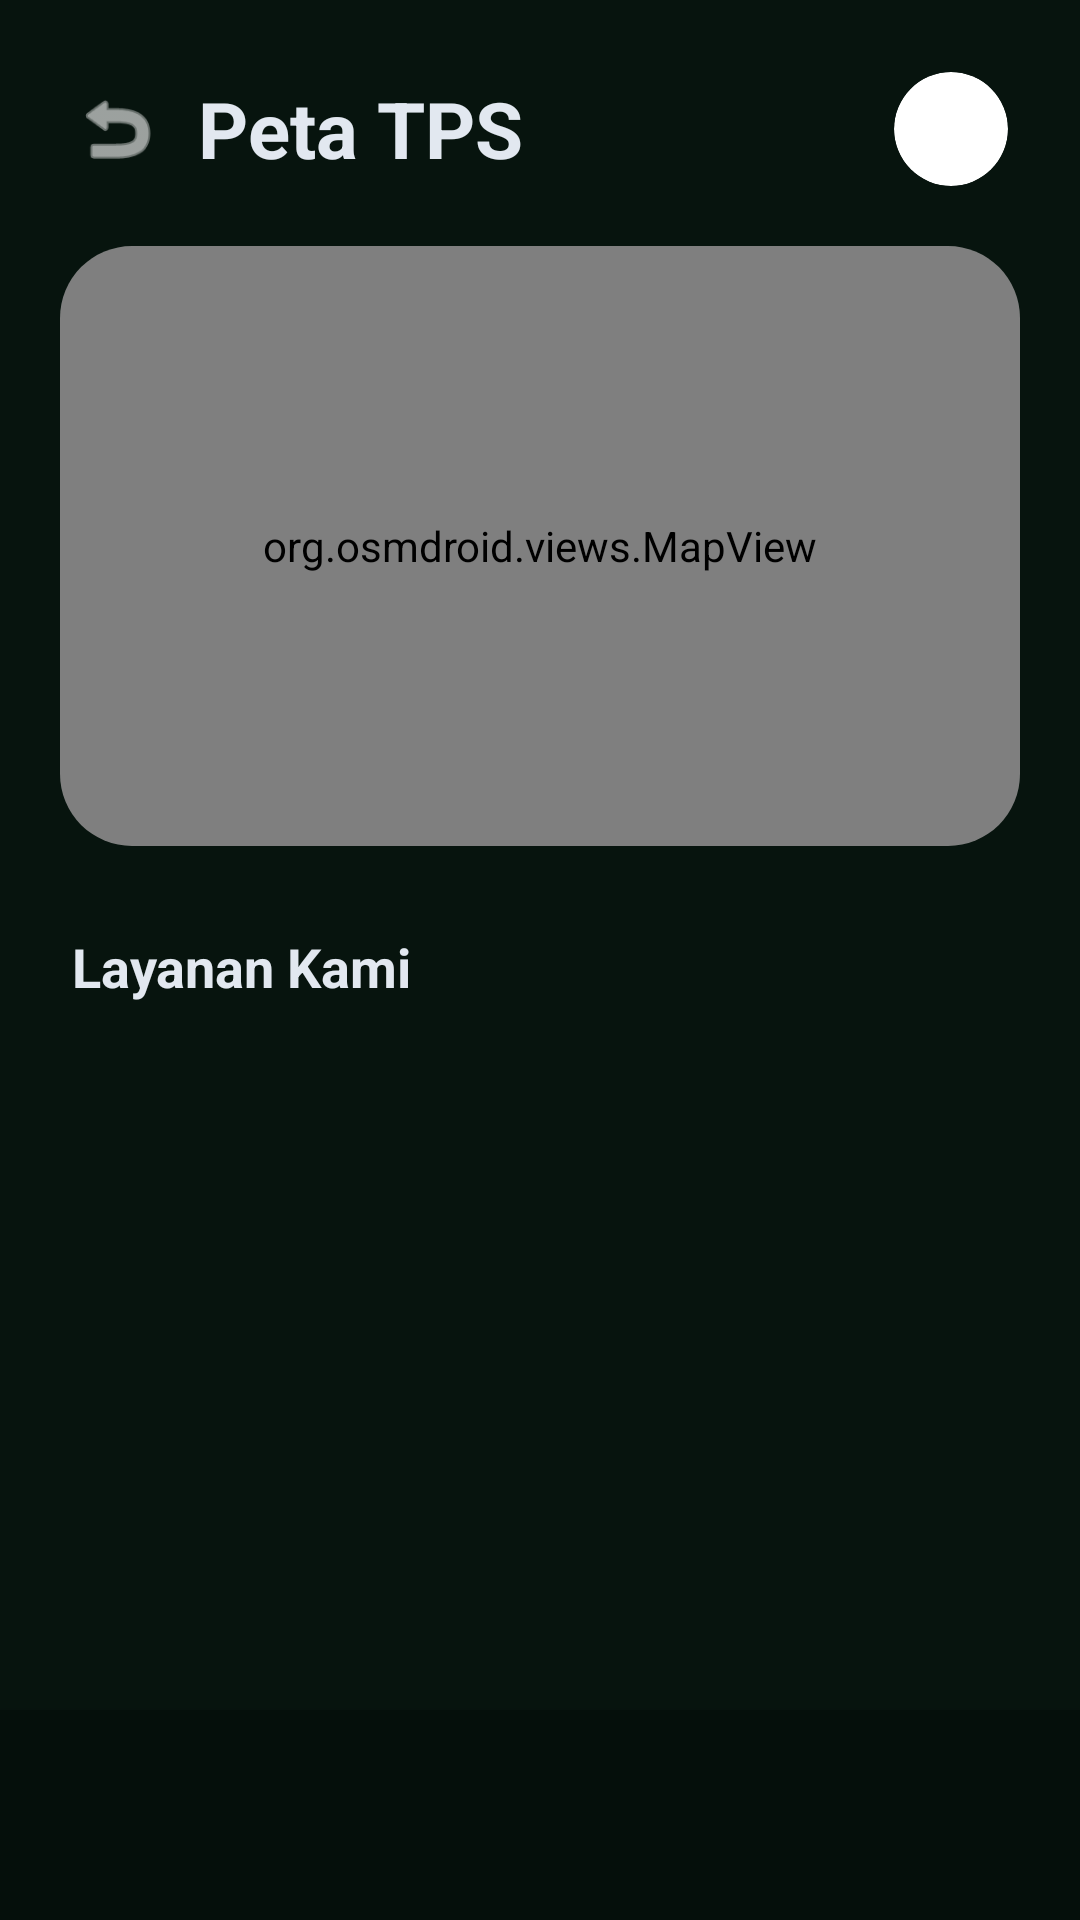

Layout XML and referenced resources for this Android screen:
<!-- AndroidManifest.xml: application theme Theme.EcoSort -->
<!-- res/layout/activity_tps.xml -->
<?xml version="1.0" encoding="utf-8"?>
<androidx.coordinatorlayout.widget.CoordinatorLayout xmlns:android="http://schemas.android.com/apk/res/android"
    xmlns:app="http://schemas.android.com/apk/res-auto"
    android:id="@+id/main"
    android:layout_width="match_parent"
    android:layout_height="match_parent"
    android:background="#07140E"
    android:fitsSystemWindows="true">

    <androidx.core.widget.NestedScrollView
        android:layout_width="match_parent"
        android:layout_height="match_parent"
        android:paddingBottom="70dp"
        android:clipToPadding="false">

        <LinearLayout
            android:layout_width="match_parent"
            android:layout_height="wrap_content"
            android:orientation="vertical">

            <LinearLayout
                android:layout_width="match_parent"
                android:layout_height="wrap_content"
                android:orientation="horizontal"
                android:paddingHorizontal="24dp"
                android:paddingTop="24dp"
                android:paddingBottom="12dp"
                android:gravity="center_vertical">

                <ImageView
                    android:id="@+id/btnBackTps"
                    android:layout_width="30dp"
                    android:layout_height="30dp"
                    android:layout_marginEnd="12dp"
                    android:src="@android:drawable/ic_menu_revert"
                    app:tint="#FFFFFF" />

                <TextView
                    android:layout_width="0dp"
                    android:layout_height="wrap_content"
                    android:layout_weight="1"
                    android:text="Peta TPS"
                    android:textSize="26sp"
                    android:textStyle="bold"
                    android:textColor="#E2E8F0" />

                <androidx.cardview.widget.CardView
                    android:id="@+id/btnProfilTop"
                    android:layout_width="38dp"
                    android:layout_height="38dp"
                    app:cardCornerRadius="19dp"
                    app:cardElevation="0dp">

                    <ImageView
                        android:id="@+id/imgProfilHeader"
                        android:layout_width="match_parent"
                        android:layout_height="match_parent"
                        android:scaleType="centerCrop"
                        android:src="@android:drawable/sym_def_app_icon" />
                </androidx.cardview.widget.CardView>

            </LinearLayout>

            <androidx.cardview.widget.CardView
                android:layout_width="match_parent"
                android:layout_height="200dp"
                android:layout_marginHorizontal="20dp"
                android:layout_marginVertical="8dp"
                app:cardCornerRadius="24dp"
                app:cardElevation="0dp"
                app:cardBackgroundColor="#0B1C14">

                <org.osmdroid.views.MapView
                    android:id="@+id/mapView"
                    android:layout_width="match_parent"
                    android:layout_height="match_parent" />

            </androidx.cardview.widget.CardView>

            <TextView
                android:layout_width="wrap_content"
                android:layout_height="wrap_content"
                android:layout_marginHorizontal="24dp"
                android:layout_marginTop="20dp"
                android:layout_marginBottom="12dp"
                android:text="Layanan Kami"
                android:textColor="#E2E8F0"
                android:textSize="18sp"
                android:textStyle="bold" />

            <androidx.recyclerview.widget.RecyclerView
                android:id="@+id/rvTps"
                android:layout_width="match_parent"
                android:layout_height="wrap_content"
                android:paddingHorizontal="16dp"
                android:nestedScrollingEnabled="false"
                android:scrollbars="none" />

        </LinearLayout>
    </androidx.core.widget.NestedScrollView>

    <com.google.android.material.bottomnavigation.BottomNavigationView
        android:layout_width="match_parent"
        android:layout_height="70dp"
        android:layout_gravity="bottom"
        android:background="#050F0B"
        app:itemIconTint="#475569"
        app:itemTextColor="#475569" />

</androidx.coordinatorlayout.widget.CoordinatorLayout>
<!-- resources referenced by this layout -->
<resources>
  <style name="Theme.EcoSort" parent="Base.Theme.EcoSort" />
  <style name="Base.Theme.EcoSort" parent="Theme.MaterialComponents.DayNight.NoActionBar">
          <item name="colorPrimary">#34D399</item>
          <item name="android:windowBackground">#07140E</item>
          <item name="colorSecondaryContainer">#113C24</item>
          <item name="colorOnSecondaryContainer">#34D399</item>
      </style>
</resources>
